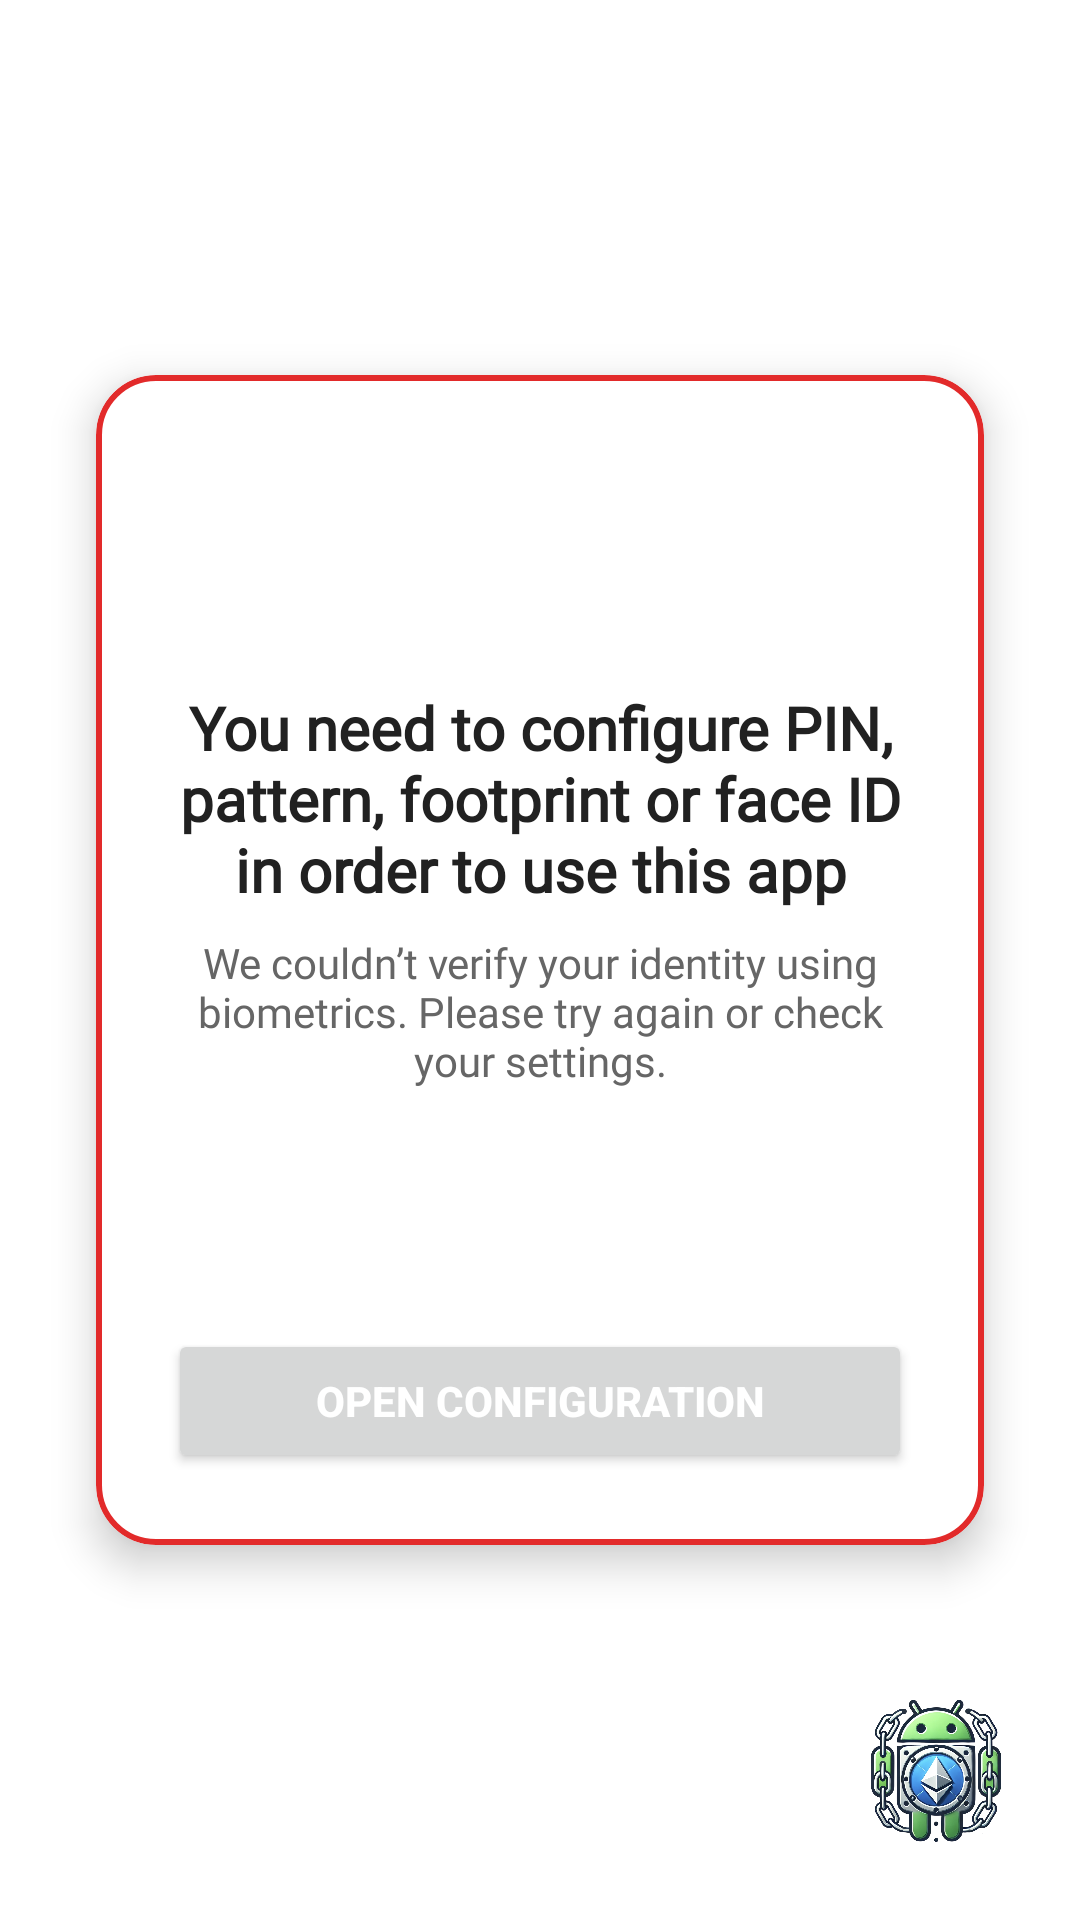

Produce the Android XML layout that renders to this screen, including the resource entries it uses.
<!-- AndroidManifest.xml: application theme Theme.TeeChainv2 -->
<!-- res/layout/activity_authentication_error.xml -->
<?xml version="1.0" encoding="utf-8"?>
<androidx.constraintlayout.widget.ConstraintLayout
    xmlns:android="http://schemas.android.com/apk/res/android"
    xmlns:app="http://schemas.android.com/apk/res-auto"
    xmlns:tools="http://schemas.android.com/tools"
    android:id="@+id/errorScreen"
    android:layout_width="match_parent"
    android:layout_height="match_parent"
    android:background="@color/background_color"
    tools:context=".AuthenticationErrorActivity">

    
    <com.google.android.material.card.MaterialCardView
        android:id="@+id/errorCard"
        android:layout_width="0dp"
        android:layout_height="wrap_content"
        android:layout_margin="32dp"
        app:cardCornerRadius="20dp"
        app:cardElevation="8dp"
        app:cardBackgroundColor="@color/white"
        app:strokeColor="@color/error_red"
        app:strokeWidth="2dp"
        app:layout_constraintTop_toTopOf="parent"
        app:layout_constraintBottom_toBottomOf="parent"
        app:layout_constraintStart_toStartOf="parent"
        app:layout_constraintEnd_toEndOf="parent">

        <LinearLayout
            android:layout_width="match_parent"
            android:layout_height="wrap_content"
            android:gravity="center_horizontal"
            android:orientation="vertical"
            android:padding="24dp">

            <ImageView
                android:id="@+id/imageWarning"
                android:layout_width="64dp"
                android:layout_height="64dp"
                android:contentDescription="@string/alert_icon"
                android:src="@drawable/alert_error_ic"
                app:tint="@color/error_red" />

            <TextView
                android:id="@+id/textViewError"
                android:layout_width="match_parent"
                android:layout_height="wrap_content"
                android:layout_marginTop="16dp"
                android:fontFamily="@font/roboto"
                android:text="@string/errorBiomMessage"
                android:textAlignment="center"
                android:textColor="@color/text_primary"
                android:textSize="20sp"
                android:textStyle="bold" />

            <TextView
                android:id="@+id/textViewDetail"
                android:layout_width="match_parent"
                android:layout_height="wrap_content"
                android:layout_marginTop="8dp"
                android:fontFamily="@font/roboto"
                android:text="@string/errorBiomDetail"
                android:textAlignment="center"
                android:textColor="@color/text_secondary"
                android:textSize="14sp" />

            <Button
                android:id="@+id/buttonRetry"
                style="@style/Widget.MaterialComponents.Button"
                android:layout_width="match_parent"
                android:layout_height="wrap_content"
                android:layout_marginTop="24dp"
                android:layout_marginBottom="8dp"
                android:backgroundTint="@color/crystal_blue"
                android:text="@string/retryMessage"
                android:textColor="@android:color/white"
                app:cornerRadius="24dp" />

            <Button
                android:id="@+id/buttonSettings"
                android:layout_width="match_parent"
                android:layout_height="wrap_content"
                android:text="@string/openConf"
                android:textColor="@color/white"
                app:cornerRadius="24dp"
                app:strokeColor="@color/error_red"
                app:strokeWidth="1dp"
                android:textStyle="bold"/>
        </LinearLayout>
    </com.google.android.material.card.MaterialCardView>

    
    <ImageView
        android:id="@+id/logo"
        android:layout_width="64dp"
        android:layout_height="64dp"
        android:layout_margin="16dp"
        android:layout_marginEnd="196dp"
        android:layout_marginBottom="604dp"
        android:alpha="1"
        android:contentDescription="@string/app_logo"
        android:src="@drawable/logoapp"
        app:layout_constraintBottom_toBottomOf="parent"
        app:layout_constraintEnd_toEndOf="parent" />

</androidx.constraintlayout.widget.ConstraintLayout>
<!-- resources referenced by this layout -->
<resources>
  <color name="background_color">#FFFFFF</color>
  <color name="crystal_blue">#3491E7</color>
  <color name="error_red">#E22A2A</color>
  <color name="text_primary">#212121</color>
  <color name="text_secondary">#666666</color>
  <color name="white">#FFFFFFFF</color>
  <!-- drawable logoapp: png bitmap (drawable, 691227 bytes) -->
  <string name="alert_icon">Alert Icon</string>
  <string name="app_logo">App logo</string>
  <string name="errorBiomDetail">We couldn’t verify your identity using biometrics. Please try again or check your settings.</string>
  <string name="errorBiomMessage">You need to configure PIN, pattern, footprint or face ID in order to use this app</string>
  <string name="openConf">Open Configuration</string>
  <string name="retryMessage">Retry</string>
  <style name="Theme.TeeChainv2" parent="Base.Theme.TeeChainv2" />
  <style name="Base.Theme.TeeChainv2" parent="Theme.Material3.DayNight.NoActionBar">
          
          
          <item name="colorPrimary">@color/android_green</item>
          <item name="colorSecondary">@color/crystal_blue</item>
          <item name="colorSurface">@color/steel_gray</item>
  
      </style>
  <color name="android_green">#4CAF50</color>
  <color name="steel_gray">#4F5B66</color>
</resources>
